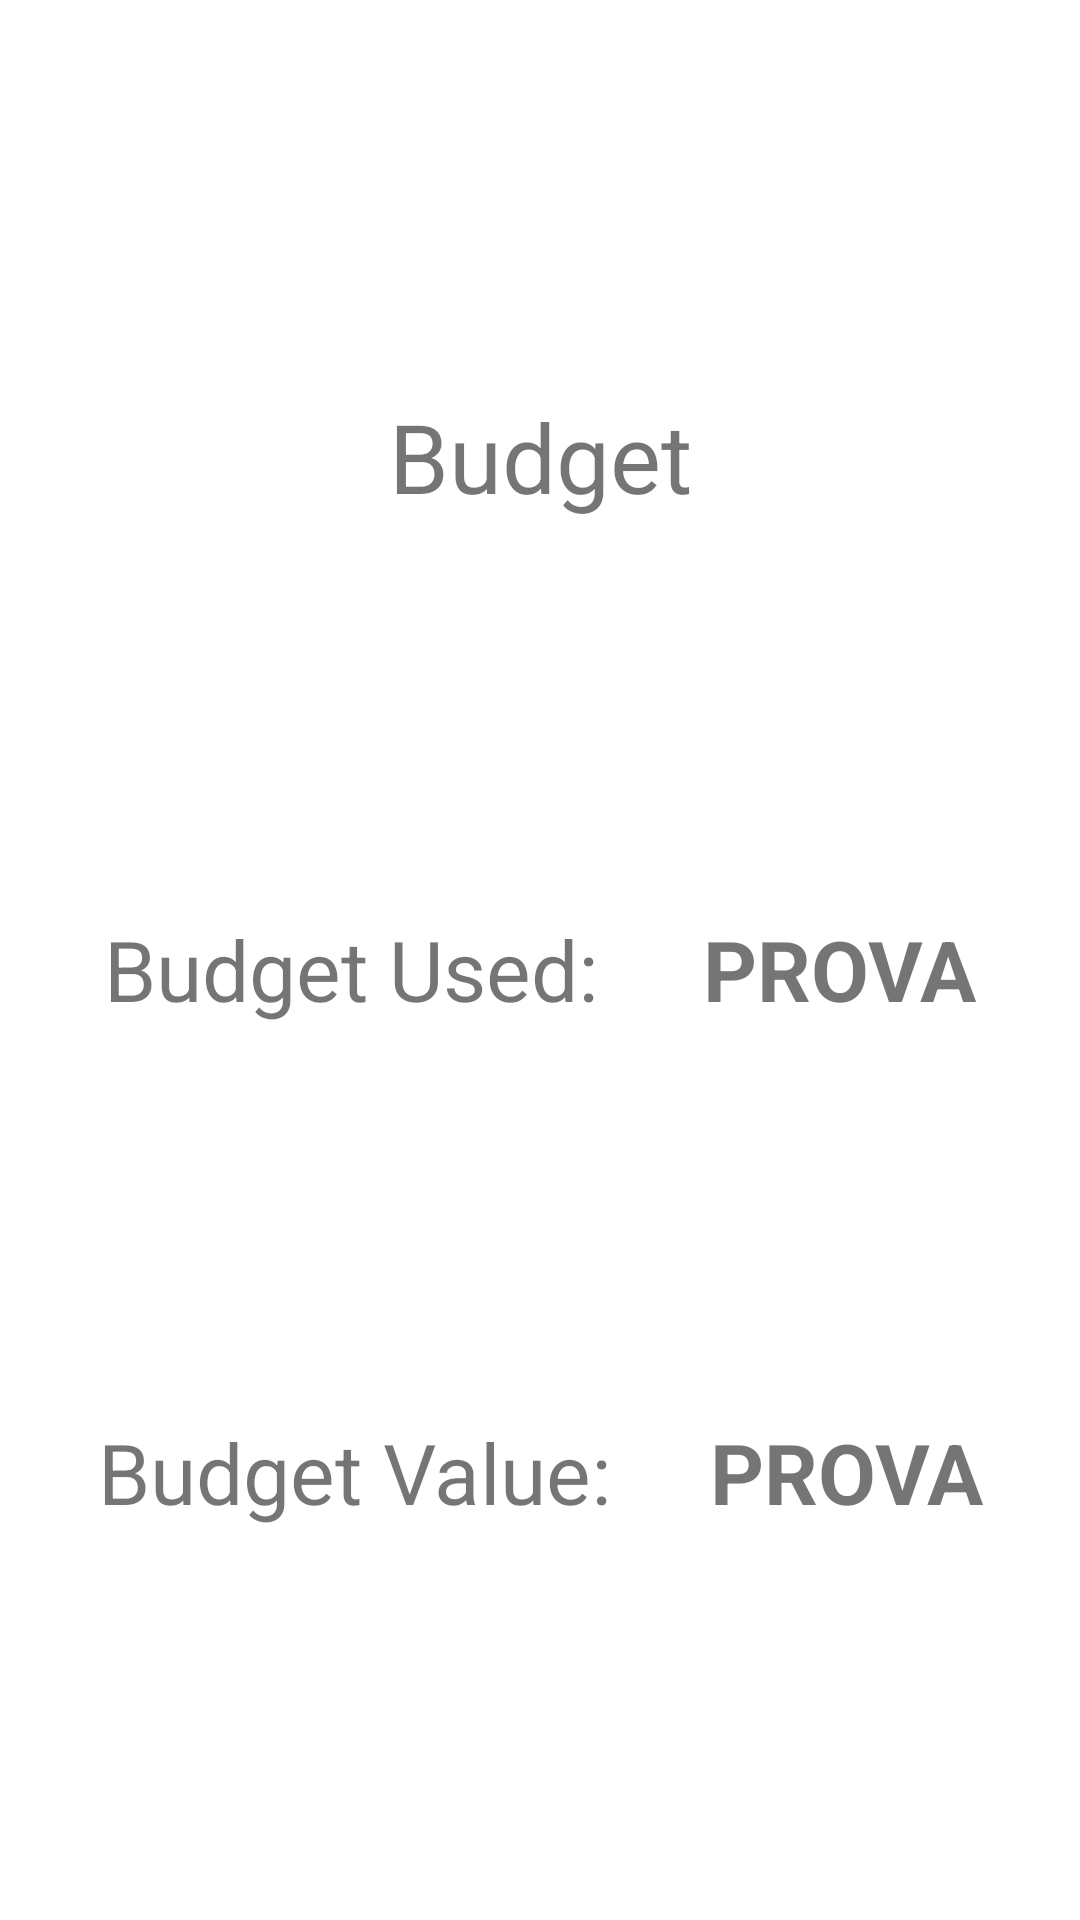

The Android layout XML behind this screen, and the referenced resources:
<!-- AndroidManifest.xml: application theme Theme.My_Wallet_App -->
<!-- res/layout/fragment_edit_budget.xml -->
<?xml version="1.0" encoding="utf-8"?>
<androidx.constraintlayout.widget.ConstraintLayout xmlns:android="http://schemas.android.com/apk/res/android"
    xmlns:app="http://schemas.android.com/apk/res-auto"
    xmlns:tools="http://schemas.android.com/tools"
    android:id="@+id/budgetLayout"
    android:layout_width="match_parent"
    android:layout_height="wrap_content"
    tools:context=".Budget.fragment_edit_budget">

    <TextView
        android:id="@+id/budget"
        android:layout_width="wrap_content"
        android:layout_height="wrap_content"
        android:text="Budget"
        android:textAlignment="center"
        android:textSize="32dp"
        android:layout_marginTop="16dp"
        android:layout_marginBottom="16dp"
        app:layout_constraintBottom_toTopOf="@id/budgetUsedLayout"
        app:layout_constraintEnd_toEndOf="parent"
        app:layout_constraintStart_toStartOf="parent"
        app:layout_constraintTop_toTopOf="parent"/>

    <androidx.constraintlayout.widget.ConstraintLayout
        android:id="@+id/budgetUsedLayout"
        android:layout_width="match_parent"
        android:layout_height="wrap_content"
        android:layout_marginBottom="16dp"
        app:layout_constraintBottom_toTopOf="@id/budgetValueLayout"
        app:layout_constraintEnd_toEndOf="parent"
        app:layout_constraintStart_toStartOf="parent"
        app:layout_constraintTop_toBottomOf="@+id/budget">

        <TextView
            android:id="@+id/budgetUsedText"
            android:layout_width="wrap_content"
            android:layout_height="wrap_content"
            android:gravity="center"
            android:text="Budget Used:"
            android:textSize="28dp"
            app:layout_constraintBottom_toBottomOf="parent"
            app:layout_constraintEnd_toStartOf="@+id/budgetUsedValue"
            app:layout_constraintStart_toStartOf="parent"
            app:layout_constraintTop_toTopOf="parent" />

        <TextView
            android:id="@+id/budgetUsedValue"
            android:layout_width="wrap_content"
            android:layout_height="wrap_content"
            android:gravity="center"
            android:text="PROVA"
            android:textSize="28dp"
            android:textStyle="bold"
            app:layout_constraintBottom_toBottomOf="parent"
            app:layout_constraintEnd_toEndOf="parent"
            app:layout_constraintStart_toEndOf="@id/budgetUsedText"
            app:layout_constraintTop_toTopOf="parent"/>
    </androidx.constraintlayout.widget.ConstraintLayout>

    <androidx.constraintlayout.widget.ConstraintLayout
        android:id="@+id/budgetValueLayout"
        android:layout_width="match_parent"
        android:layout_height="wrap_content"
        android:layout_marginBottom="16dp"
        app:layout_constraintBottom_toBottomOf="parent"
        app:layout_constraintEnd_toEndOf="parent"
        app:layout_constraintStart_toStartOf="parent"
        app:layout_constraintTop_toBottomOf="@+id/budgetUsedLayout">

        <TextView
            android:id="@+id/budgetValueText"
            android:layout_width="wrap_content"
            android:layout_height="wrap_content"
            android:gravity="center"
            android:text="Budget Value:"
            android:textSize="28dp"
            app:layout_constraintBottom_toBottomOf="parent"
            app:layout_constraintEnd_toStartOf="@+id/budgetValueValue"
            app:layout_constraintStart_toStartOf="parent"
            app:layout_constraintTop_toTopOf="parent" />

        <TextView
            android:id="@+id/budgetValueValue"
            android:layout_width="wrap_content"
            android:layout_height="wrap_content"
            android:gravity="center"
            android:text="PROVA"
            android:textSize="28dp"
            android:textStyle="bold"
            app:layout_constraintBottom_toBottomOf="parent"
            app:layout_constraintEnd_toEndOf="parent"
            app:layout_constraintStart_toEndOf="@id/budgetValueText"
            app:layout_constraintTop_toTopOf="parent"/>
    </androidx.constraintlayout.widget.ConstraintLayout>

</androidx.constraintlayout.widget.ConstraintLayout>
<!-- resources referenced by this layout -->
<resources>
  <style name="Theme.My_Wallet_App" parent="Theme.MaterialComponents.DayNight.NoActionBar">
          
          <item name="colorPrimary">@color/teal_200</item>
          <item name="colorPrimaryVariant">@color/teal_700</item>
          <item name="colorOnPrimary">@color/gray_700</item>
          
          <item name="colorSecondary">@color/teal_200</item>
          <item name="colorSecondaryVariant">@color/teal_700</item>
          <item name="colorOnSecondary">@color/black</item>
  
          <item name="colorSurface">@color/white</item>
  
          <item name="android:statusBarColor" tools:targetApi="l">@color/black</item>
          <item name="android:navigationBarColor">@color/white</item>
          <item name="android:windowLightNavigationBar" tools:targetApi="o_mr1">true</item>
  
          
  
          <item name="accountCardBackground">@color/teal_200</item>
          <item name="accountCardColorText">@color/black</item>
          <item name="accountAddCardBackground">@color/gray_700</item>
  
          <item name="fabBackground">@color/teal_200</item>
  
          <item name="settingsIcon">@color/black</item>
      </style>
  <color name="teal_200">#FF03DAC5</color>
  <color name="teal_700">#FF018786</color>
  <color name="gray_700">#616161</color>
  <color name="black">#FF000000</color>
  <color name="white">#FFFFFFFF</color>
</resources>
